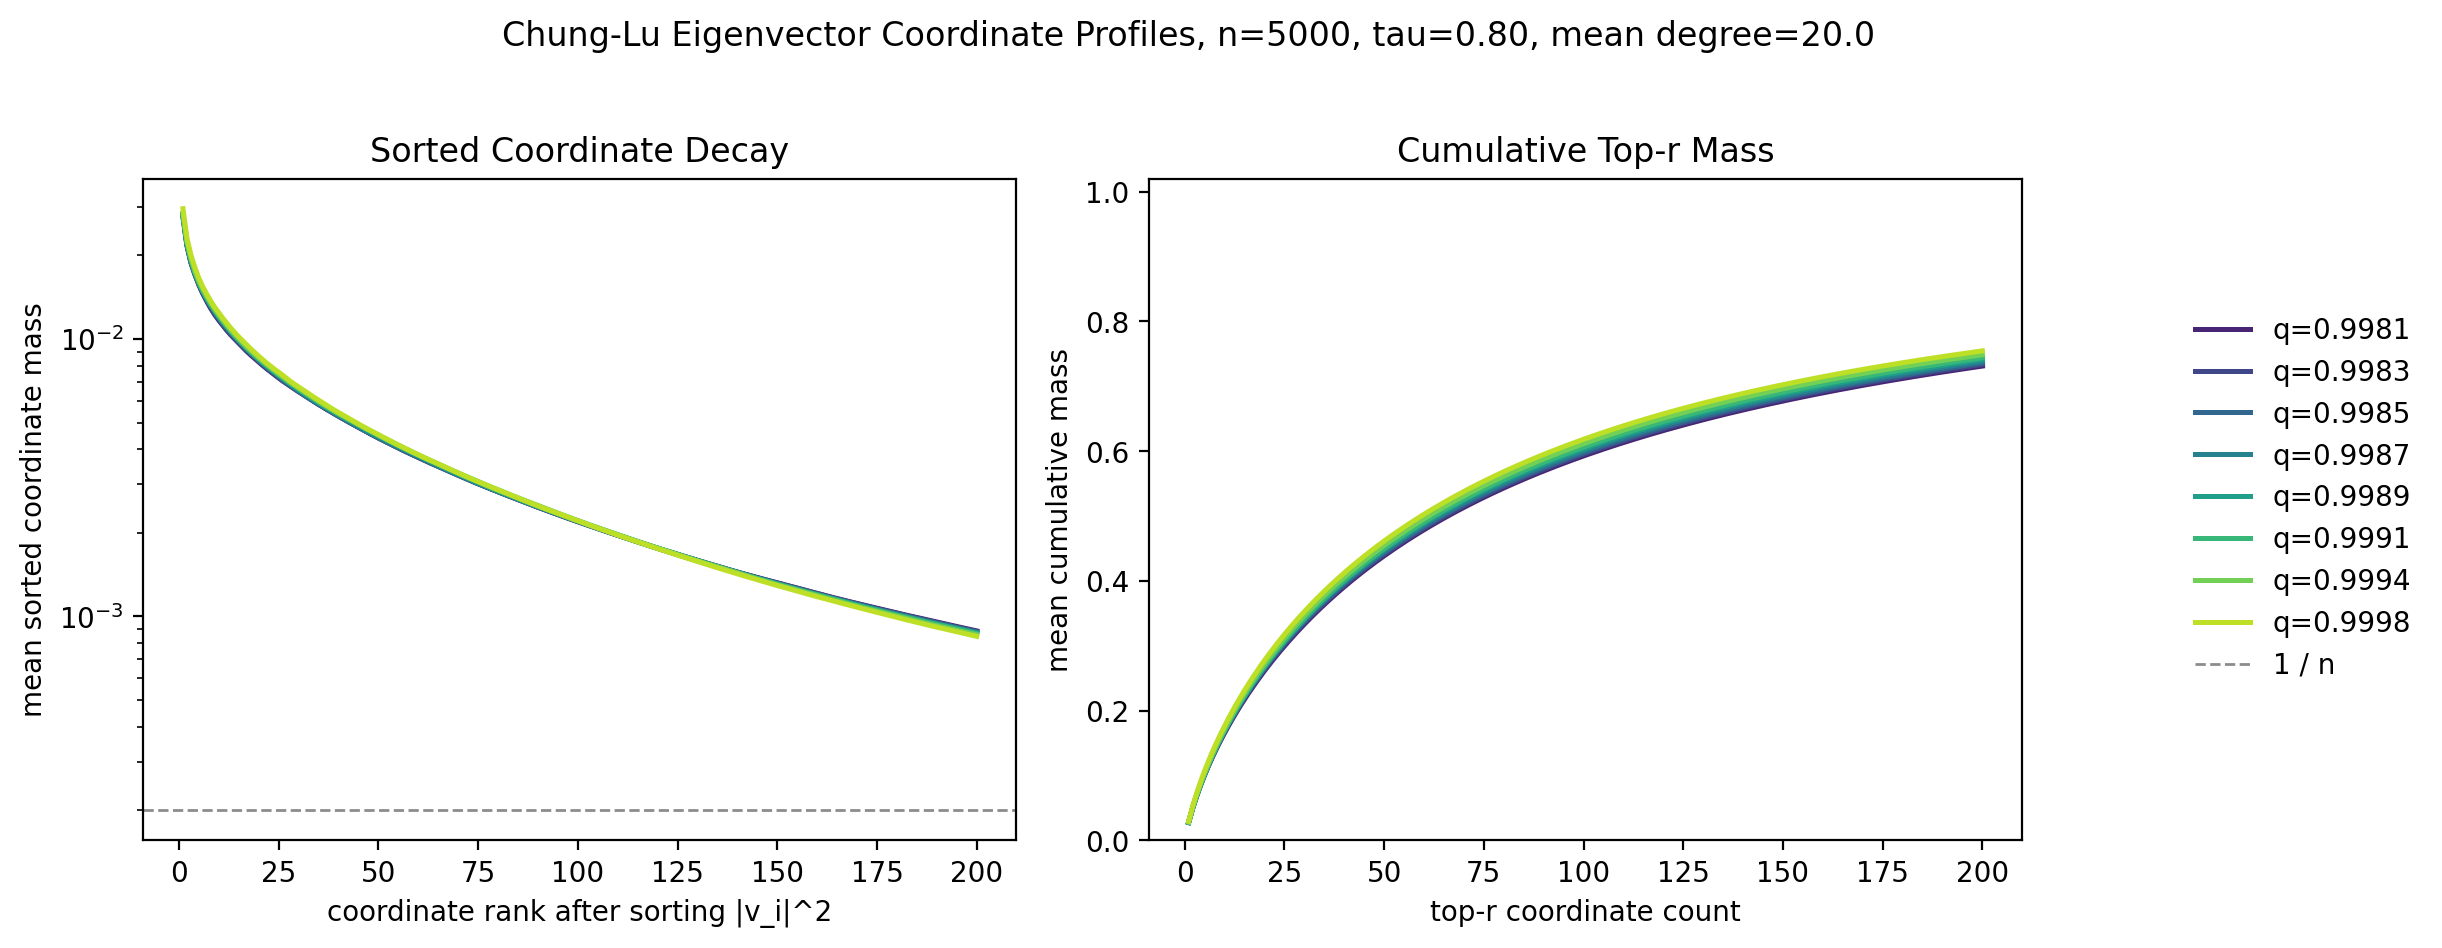

Source data for this figure (header and first rows):
tau, target_mean_degree, window_mode, quantile, quantile_low, quantile_high, rank, number_of_graphs, number_of_eigenvectors, mean_E_center, mean_coordinate_mass, mean_cumulative_mass
0.8, 20.0, nonoverlapping_quantile_bins, 0.9981, 0.998, 0.9982, 1, 500, 1000, 17.06, 0.0275, 0.0275
0.8, 20.0, nonoverlapping_quantile_bins, 0.9981, 0.998, 0.9982, 2, 500, 1000, 17.06, 0.02165, 0.04914
0.8, 20.0, nonoverlapping_quantile_bins, 0.9981, 0.998, 0.9982, 3, 500, 1000, 17.06, 0.01878, 0.06793
0.8, 20.0, nonoverlapping_quantile_bins, 0.9981, 0.998, 0.9982, 4, 500, 1000, 17.06, 0.01704, 0.08497
0.8, 20.0, nonoverlapping_quantile_bins, 0.9981, 0.998, 0.9982, 5, 500, 1000, 17.06, 0.01564, 0.1006
0.8, 20.0, nonoverlapping_quantile_bins, 0.9981, 0.998, 0.9982, 6, 500, 1000, 17.06, 0.01455, 0.1152
0.8, 20.0, nonoverlapping_quantile_bins, 0.9981, 0.998, 0.9982, 7, 500, 1000, 17.06, 0.01365, 0.1288
0.8, 20.0, nonoverlapping_quantile_bins, 0.9981, 0.998, 0.9982, 8, 500, 1000, 17.06, 0.01287, 0.1417
0.8, 20.0, nonoverlapping_quantile_bins, 0.9981, 0.998, 0.9982, 9, 500, 1000, 17.06, 0.01222, 0.1539
0.8, 20.0, nonoverlapping_quantile_bins, 0.9981, 0.998, 0.9982, 10, 500, 1000, 17.06, 0.01167, 0.1656
0.8, 20.0, nonoverlapping_quantile_bins, 0.9981, 0.998, 0.9982, 11, 500, 1000, 17.06, 0.01119, 0.1768
0.8, 20.0, nonoverlapping_quantile_bins, 0.9981, 0.998, 0.9982, 12, 500, 1000, 17.06, 0.01074, 0.1875
0.8, 20.0, nonoverlapping_quantile_bins, 0.9981, 0.998, 0.9982, 13, 500, 1000, 17.06, 0.01034, 0.1978
0.8, 20.0, nonoverlapping_quantile_bins, 0.9981, 0.998, 0.9982, 14, 500, 1000, 17.06, 0.009991, 0.2078
0.8, 20.0, nonoverlapping_quantile_bins, 0.9981, 0.998, 0.9982, 15, 500, 1000, 17.06, 0.009653, 0.2175
0.8, 20.0, nonoverlapping_quantile_bins, 0.9981, 0.998, 0.9982, 16, 500, 1000, 17.06, 0.009335, 0.2268
0.8, 20.0, nonoverlapping_quantile_bins, 0.9981, 0.998, 0.9982, 17, 500, 1000, 17.06, 0.009024, 0.2358
0.8, 20.0, nonoverlapping_quantile_bins, 0.9981, 0.998, 0.9982, 18, 500, 1000, 17.06, 0.008752, 0.2446
0.8, 20.0, nonoverlapping_quantile_bins, 0.9981, 0.998, 0.9982, 19, 500, 1000, 17.06, 0.008501, 0.2531
0.8, 20.0, nonoverlapping_quantile_bins, 0.9981, 0.998, 0.9982, 20, 500, 1000, 17.06, 0.008259, 0.2614
0.8, 20.0, nonoverlapping_quantile_bins, 0.9981, 0.998, 0.9982, 21, 500, 1000, 17.06, 0.008028, 0.2694
0.8, 20.0, nonoverlapping_quantile_bins, 0.9981, 0.998, 0.9982, 22, 500, 1000, 17.06, 0.007813, 0.2772
0.8, 20.0, nonoverlapping_quantile_bins, 0.9981, 0.998, 0.9982, 23, 500, 1000, 17.06, 0.007615, 0.2848
0.8, 20.0, nonoverlapping_quantile_bins, 0.9981, 0.998, 0.9982, 24, 500, 1000, 17.06, 0.007421, 0.2922
0.8, 20.0, nonoverlapping_quantile_bins, 0.9981, 0.998, 0.9982, 25, 500, 1000, 17.06, 0.007235, 0.2995
0.8, 20.0, nonoverlapping_quantile_bins, 0.9981, 0.998, 0.9982, 26, 500, 1000, 17.06, 0.007061, 0.3065
0.8, 20.0, nonoverlapping_quantile_bins, 0.9981, 0.998, 0.9982, 27, 500, 1000, 17.06, 0.006904, 0.3134
0.8, 20.0, nonoverlapping_quantile_bins, 0.9981, 0.998, 0.9982, 28, 500, 1000, 17.06, 0.006748, 0.3202
0.8, 20.0, nonoverlapping_quantile_bins, 0.9981, 0.998, 0.9982, 29, 500, 1000, 17.06, 0.006605, 0.3268
0.8, 20.0, nonoverlapping_quantile_bins, 0.9981, 0.998, 0.9982, 30, 500, 1000, 17.06, 0.006458, 0.3332
0.8, 20.0, nonoverlapping_quantile_bins, 0.9981, 0.998, 0.9982, 31, 500, 1000, 17.06, 0.006326, 0.3396
0.8, 20.0, nonoverlapping_quantile_bins, 0.9981, 0.998, 0.9982, 32, 500, 1000, 17.06, 0.006189, 0.3458
0.8, 20.0, nonoverlapping_quantile_bins, 0.9981, 0.998, 0.9982, 33, 500, 1000, 17.06, 0.006056, 0.3518
0.8, 20.0, nonoverlapping_quantile_bins, 0.9981, 0.998, 0.9982, 34, 500, 1000, 17.06, 0.005929, 0.3577
0.8, 20.0, nonoverlapping_quantile_bins, 0.9981, 0.998, 0.9982, 35, 500, 1000, 17.06, 0.005806, 0.3635
0.8, 20.0, nonoverlapping_quantile_bins, 0.9981, 0.998, 0.9982, 36, 500, 1000, 17.06, 0.005695, 0.3692
0.8, 20.0, nonoverlapping_quantile_bins, 0.9981, 0.998, 0.9982, 37, 500, 1000, 17.06, 0.005577, 0.3748
0.8, 20.0, nonoverlapping_quantile_bins, 0.9981, 0.998, 0.9982, 38, 500, 1000, 17.06, 0.005476, 0.3803
0.8, 20.0, nonoverlapping_quantile_bins, 0.9981, 0.998, 0.9982, 39, 500, 1000, 17.06, 0.005367, 0.3857
0.8, 20.0, nonoverlapping_quantile_bins, 0.9981, 0.998, 0.9982, 40, 500, 1000, 17.06, 0.005267, 0.3909
0.8, 20.0, nonoverlapping_quantile_bins, 0.9981, 0.998, 0.9982, 41, 500, 1000, 17.06, 0.005172, 0.3961
0.8, 20.0, nonoverlapping_quantile_bins, 0.9981, 0.998, 0.9982, 42, 500, 1000, 17.06, 0.005076, 0.4012
0.8, 20.0, nonoverlapping_quantile_bins, 0.9981, 0.998, 0.9982, 43, 500, 1000, 17.06, 0.004982, 0.4062
0.8, 20.0, nonoverlapping_quantile_bins, 0.9981, 0.998, 0.9982, 44, 500, 1000, 17.06, 0.004893, 0.4111
0.8, 20.0, nonoverlapping_quantile_bins, 0.9981, 0.998, 0.9982, 45, 500, 1000, 17.06, 0.004804, 0.4159
0.8, 20.0, nonoverlapping_quantile_bins, 0.9981, 0.998, 0.9982, 46, 500, 1000, 17.06, 0.004717, 0.4206
0.8, 20.0, nonoverlapping_quantile_bins, 0.9981, 0.998, 0.9982, 47, 500, 1000, 17.06, 0.004636, 0.4252
0.8, 20.0, nonoverlapping_quantile_bins, 0.9981, 0.998, 0.9982, 48, 500, 1000, 17.06, 0.004551, 0.4298
0.8, 20.0, nonoverlapping_quantile_bins, 0.9981, 0.998, 0.9982, 49, 500, 1000, 17.06, 0.004475, 0.4342
0.8, 20.0, nonoverlapping_quantile_bins, 0.9981, 0.998, 0.9982, 50, 500, 1000, 17.06, 0.004394, 0.4386
0.8, 20.0, nonoverlapping_quantile_bins, 0.9981, 0.998, 0.9982, 51, 500, 1000, 17.06, 0.004323, 0.4429
0.8, 20.0, nonoverlapping_quantile_bins, 0.9981, 0.998, 0.9982, 52, 500, 1000, 17.06, 0.004253, 0.4472
0.8, 20.0, nonoverlapping_quantile_bins, 0.9981, 0.998, 0.9982, 53, 500, 1000, 17.06, 0.004184, 0.4514
0.8, 20.0, nonoverlapping_quantile_bins, 0.9981, 0.998, 0.9982, 54, 500, 1000, 17.06, 0.004112, 0.4555
0.8, 20.0, nonoverlapping_quantile_bins, 0.9981, 0.998, 0.9982, 55, 500, 1000, 17.06, 0.004049, 0.4595
0.8, 20.0, nonoverlapping_quantile_bins, 0.9981, 0.998, 0.9982, 56, 500, 1000, 17.06, 0.00398, 0.4635
0.8, 20.0, nonoverlapping_quantile_bins, 0.9981, 0.998, 0.9982, 57, 500, 1000, 17.06, 0.003918, 0.4674
0.8, 20.0, nonoverlapping_quantile_bins, 0.9981, 0.998, 0.9982, 58, 500, 1000, 17.06, 0.003855, 0.4713
0.8, 20.0, nonoverlapping_quantile_bins, 0.9981, 0.998, 0.9982, 59, 500, 1000, 17.06, 0.003795, 0.4751
0.8, 20.0, nonoverlapping_quantile_bins, 0.9981, 0.998, 0.9982, 60, 500, 1000, 17.06, 0.003739, 0.4788
... 1,540 more rows
